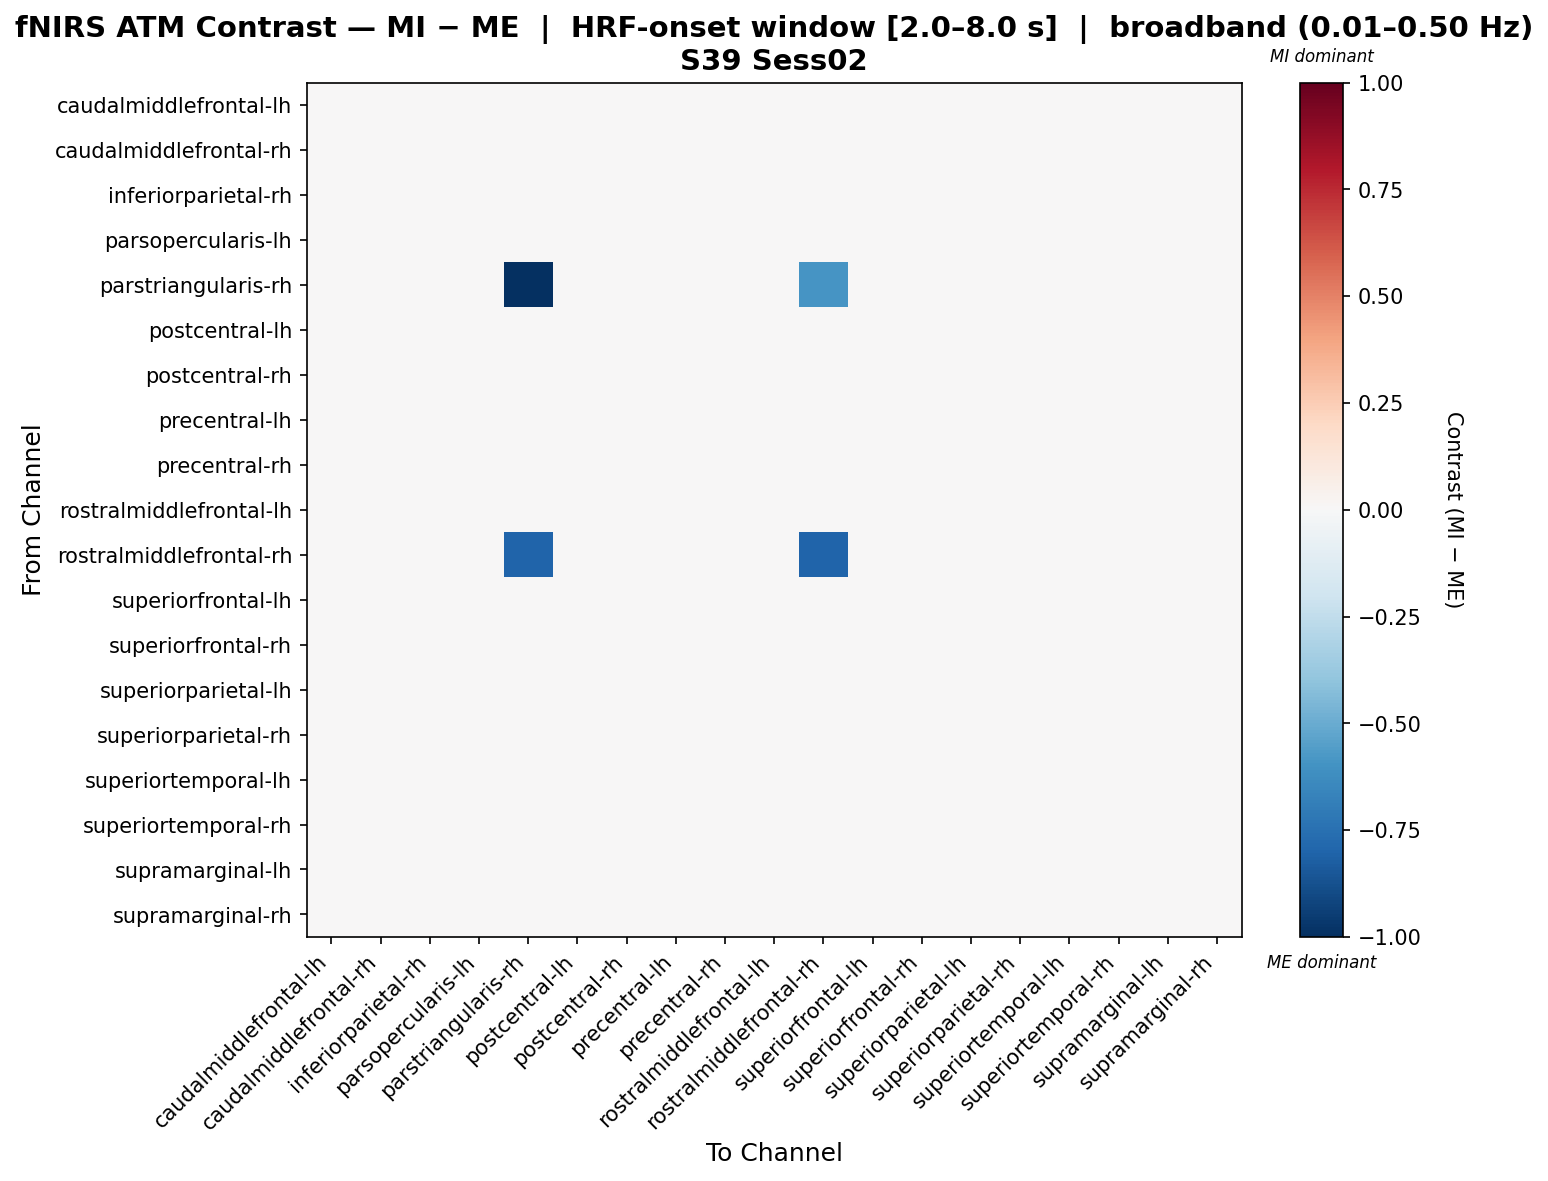

Source data for this figure (header and first rows):
, caudalmiddlefrontal-lh, caudalmiddlefrontal-rh, inferiorparietal-rh, parsopercularis-lh, parstriangularis-rh, postcentral-lh, postcentral-rh, precentral-lh, precentral-rh, rostralmiddlefrontal-lh, rostralmiddlefrontal-rh, superiorfrontal-lh, superiorfrontal-rh, superiorparietal-lh, superiorparietal-rh, superiortemporal-lh, superiortemporal-rh, supramarginal-lh, supramarginal-rh
caudalmiddlefrontal-lh, 0.006402, 0.006402, 0.002351, -0.0238, 0.006402, 0.004376, -0.0017, -0.003725, 0.006402, 0.006402, 0.006402, -0.02021, 0.006402, -0.01183, -0.005751, 0.006402, 0.006402, 0.0003255, 0.002351
caudalmiddlefrontal-rh, 0.006729, 0.004894, 0.002679, -0.02227, 0.004894, 0.004704, -0.001372, -0.003398, 0.004894, 0.006729, 0.004894, -0.01815, 0.004894, -0.0115, -0.005423, 0.006729, 0.006729, 0.0006532, 0.002679
inferiorparietal-rh, 0.003842, 0.003842, 0.003842, -0.0223, 0.003842, 0.003842, 0.001732, -0.0003766, 0.003842, 0.003842, 0.003842, -0.0177, 0.003842, -0.008813, -0.002486, 0.003842, 0.003842, 0.003842, 0.003842
parsopercularis-lh, -0.0007661, -0.0007661, -0.0007661, 0.01379, -0.0007661, -0.0007661, -0.0007661, -0.0007661, -0.0007661, -0.0007661, -0.0007661, -0.0007661, -0.0007661, -0.0007661, -0.0007661, -0.0007661, -0.0007661, -0.0007661, -0.0007661
parstriangularis-rh, 0.009833, 0.006326, 0.003931, -0.0207, -1.0, 0.005898, -4.362445548197809e-06, -0.001972, 0.004572, 0.007865, -0.5923, -0.01639, -0.0006893, -0.009842, -0.003939, 0.009833, 0.009833, 0.001963, 0.003931
postcentral-lh, 0.004523, 0.004523, 0.004523, -0.02289, 0.004523, 0.004523, 0.0003707, -0.001705, 0.004523, 0.004523, 0.004523, -0.0187, 0.004523, -0.01001, -0.003781, 0.004523, 0.004523, 0.002447, 0.004523
postcentral-rh, 0.002774, 0.002774, 0.002774, -0.02088, 0.002774, 0.002774, 0.002774, 0.002774, 0.002774, 0.002774, 0.002774, -0.01534, 0.002774, -0.005978, 0.000586, 0.002774, 0.002774, 0.002774, 0.002774
precentral-lh, 0.002394, 0.002394, 0.002394, -0.02004, 0.002394, 0.002394, 0.002394, 0.002394, 0.002394, 0.002394, 0.002394, -0.01395, 0.002394, -0.004309, 0.002394, 0.002394, 0.002394, 0.002394, 0.002394
precentral-rh, 0.007216, 0.003567, 0.003165, -0.02193, 0.003567, 0.005191, -0.0008854, -0.002911, 0.003567, 0.007216, 0.003567, -0.01769, 0.003567, -0.01101, -0.004936, 0.007216, 0.007216, 0.00114, 0.003165
rostralmiddlefrontal-lh, 0.005415, 0.005415, 0.003366, -0.02338, 0.005415, 0.005415, -0.0007318, -0.002781, 0.005415, 0.005415, 0.005415, -0.0195, 0.005415, -0.01098, -0.00483, 0.005415, 0.005415, 0.001317, 0.003366
rostralmiddlefrontal-rh, 0.01004, 0.006517, 0.004101, -0.02073, -0.7974, 0.00608, 0.0001411, -0.001839, 0.004755, 0.00806, -0.7974, -0.01635, -0.0005291, -0.009758, -0.003818, 0.01004, 0.01004, 0.002121, 0.004101
superiorfrontal-lh, 0.0006394, 0.0006394, 0.0006394, -0.01151, 0.0006394, 0.0006394, 0.0006394, 0.0006394, 0.0006394, 0.0006394, 0.0006394, 0.0006394, 0.0006394, 0.0006394, 0.0006394, 0.0006394, 0.0006394, 0.0006394, 0.0006394
superiorfrontal-rh, 0.008173, 0.004566, 0.004122, -0.02126, -0.0008453, 0.006148, 7.159351352359182e-05, -0.001954, 0.002762, 0.008173, -0.0008453, -0.0168, -0.0008453, -0.01006, -0.003979, 0.008173, 0.008173, 0.002097, 0.004122
superiorparietal-lh, 0.001362, 0.001362, 0.001362, -0.01598, 0.001362, 0.001362, 0.001362, 0.001362, 0.001362, 0.001362, 0.001362, -0.007172, 0.001362, 0.001362, 0.001362, 0.001362, 0.001362, 0.001362, 0.001362
superiorparietal-rh, 0.002123, 0.002123, 0.002123, -0.01911, 0.002123, 0.002123, 0.002123, 0.002123, 0.002123, 0.002123, 0.002123, -0.0124, 0.002123, -0.002449, 0.002123, 0.002123, 0.002123, 0.002123, 0.002123
superiortemporal-lh, 0.006402, 0.006402, 0.002351, -0.0238, 0.006402, 0.004376, -0.0017, -0.003725, 0.006402, 0.006402, 0.006402, -0.02021, 0.006402, -0.01183, -0.005751, 0.006402, 0.006402, 0.0003255, 0.002351
superiortemporal-rh, 0.006402, 0.006402, 0.002351, -0.0238, 0.006402, 0.004376, -0.0017, -0.003725, 0.006402, 0.006402, 0.006402, -0.02021, 0.006402, -0.01183, -0.005751, 0.006402, 0.006402, 0.0003255, 0.002351
supramarginal-lh, 0.003258, 0.003258, 0.003258, -0.02163, 0.003258, 0.003258, 0.003258, 0.001111, 0.003258, 0.003258, 0.003258, -0.01659, 0.003258, -0.007474, -0.001035, 0.003258, 0.003258, 0.003258, 0.003258
supramarginal-rh, 0.003842, 0.003842, 0.003842, -0.0223, 0.003842, 0.003842, 0.001732, -0.0003766, 0.003842, 0.003842, 0.003842, -0.0177, 0.003842, -0.008813, -0.002486, 0.003842, 0.003842, 0.003842, 0.003842
